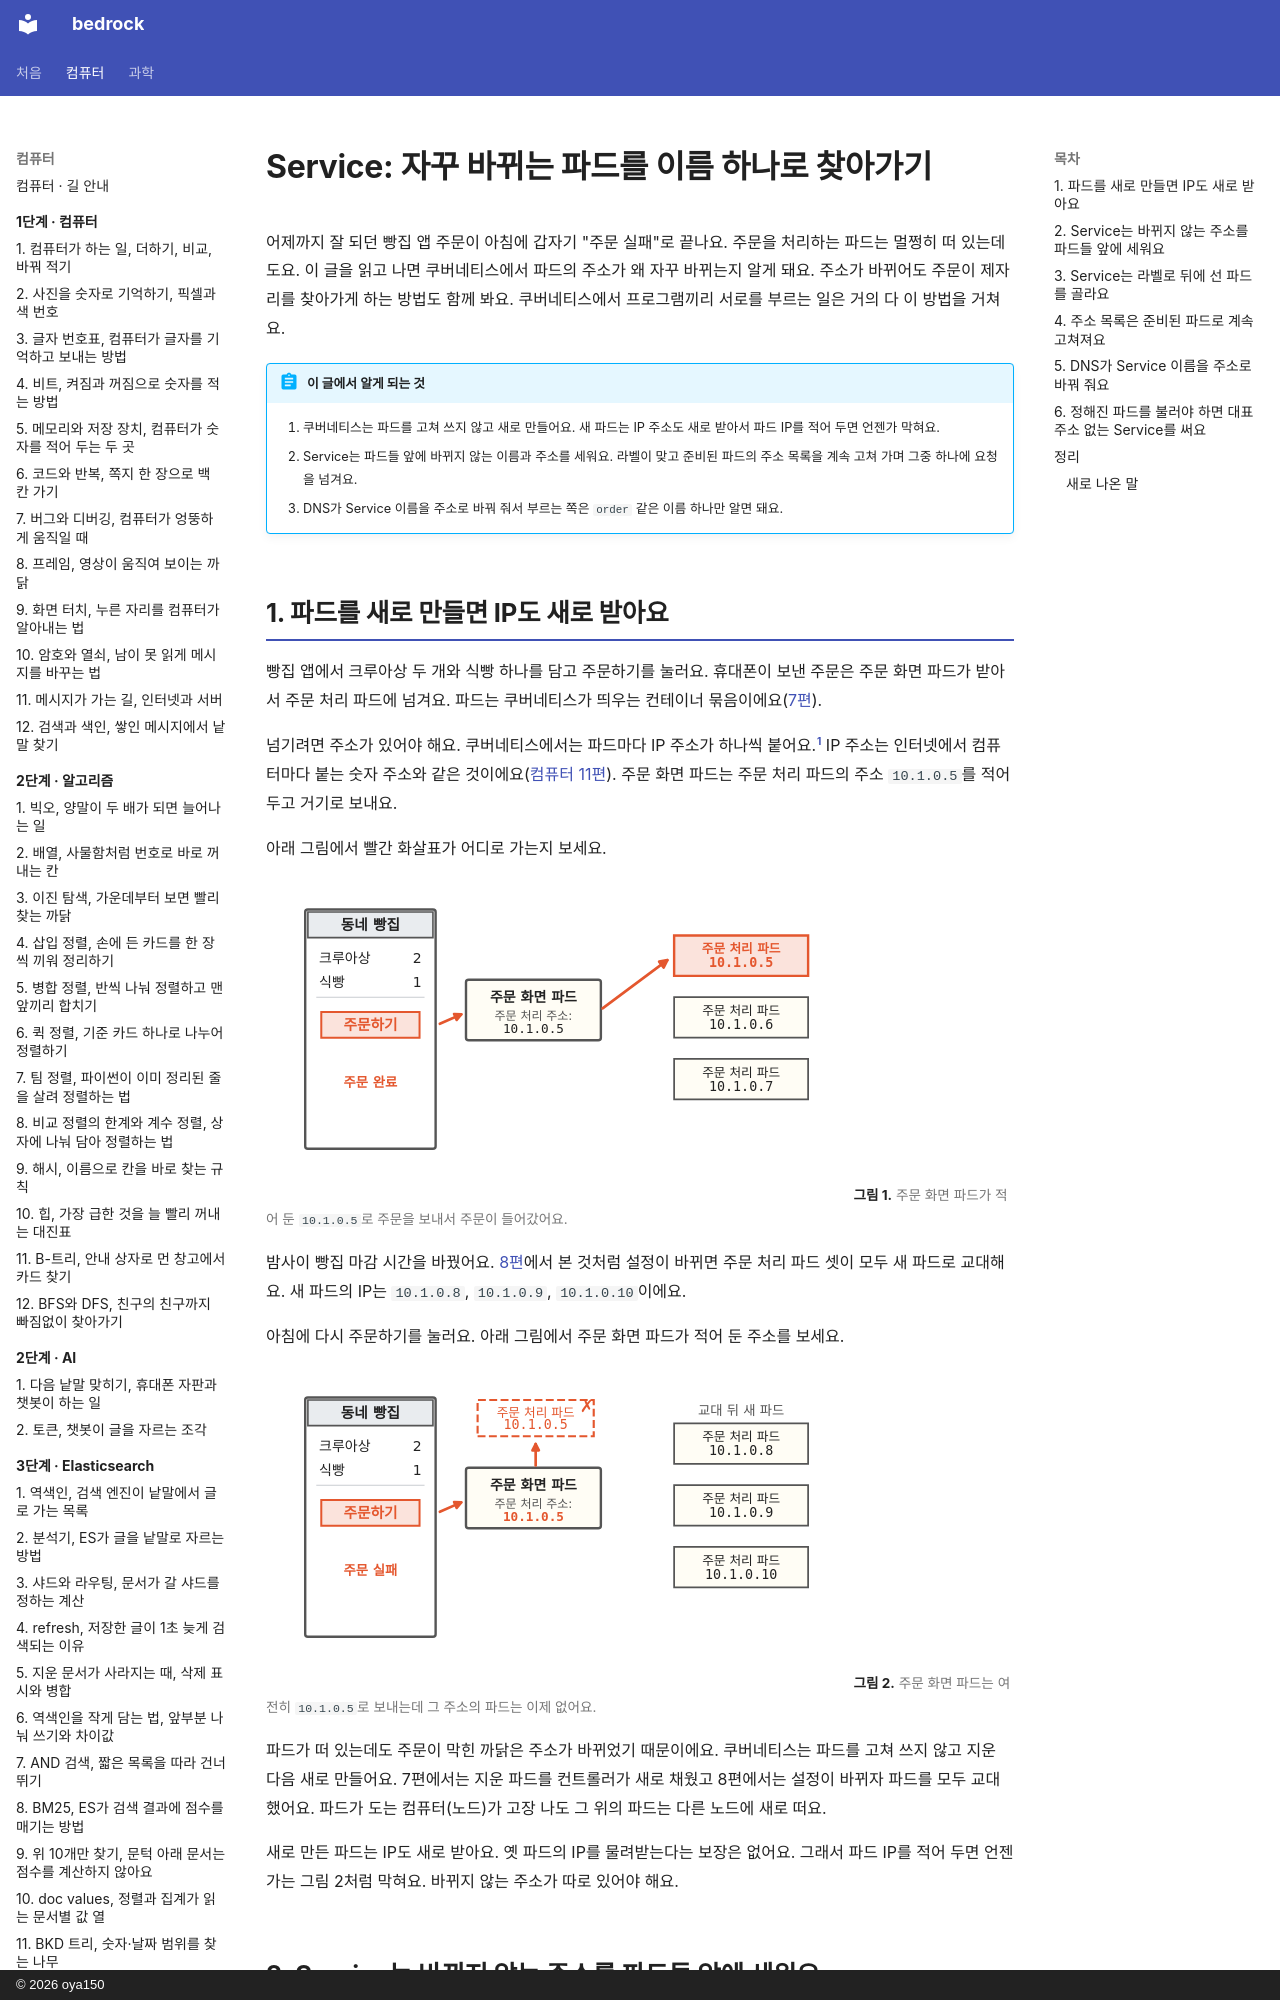

repository: oya150/bedrock · page: kubernetes/09-service/index.html · generator: mkdocs · copyright: © 2026 oya150

# Service: 자꾸 바뀌는 파드를 이름 하나로 찾아가기

어제까지 잘 되던 빵집 앱 주문이 아침에 갑자기 "주문 실패"로 끝나요. 주문을 처리하는 파드는 멀쩡히 떠 있는데도요. 이 글을 읽고 나면 쿠버네티스에서 파드의 주소가 왜 자꾸 바뀌는지 알게 돼요. 주소가 바뀌어도 주문이 제자리를 찾아가게 하는 방법도 함께 봐요. 쿠버네티스에서 프로그램끼리 서로를 부르는 일은 거의 다 이 방법을 거쳐요.

!!! abstract "이 글에서 알게 되는 것"
    1. 쿠버네티스는 파드를 고쳐 쓰지 않고 새로 만들어요. 새 파드는 IP 주소도 새로 받아서 파드 IP를 적어 두면 언젠가 막혀요.
    2. Service는 파드들 앞에 바뀌지 않는 이름과 주소를 세워요. 라벨이 맞고 준비된 파드의 주소 목록을 계속 고쳐 가며 그중 하나에 요청을 넘겨요.
    3. DNS가 Service 이름을 주소로 바꿔 줘서 부르는 쪽은 `order` 같은 이름 하나만 알면 돼요.

## 1. 파드를 새로 만들면 IP도 새로 받아요

빵집 앱에서 크루아상 두 개와 식빵 하나를 담고 주문하기를 눌러요. 휴대폰이 보낸 주문은 주문 화면 파드가 받아서 주문 처리 파드에 넘겨요. 파드는 쿠버네티스가 띄우는 컨테이너 묶음이에요([7편](07-reconcile-loop.md)).

넘기려면 주소가 있어야 해요. 쿠버네티스에서는 파드마다 IP 주소가 하나씩 붙어요.[^podip] IP 주소는 인터넷에서 컴퓨터마다 붙는 숫자 주소와 같은 것이에요([컴퓨터 11편](../computer/11-how-messages-travel.md)). 주문 화면 파드는 주문 처리 파드의 주소 `10.1.0.5`를 적어 두고 거기로 보내요.

아래 그림에서 빨간 화살표가 어디로 가는지 보세요.

![휴대폰 화면에 주문하기와 주문 완료. 휴대폰에서 주문 화면 파드로, 주문 화면 파드에서 주문 처리 파드 10.1.0.5로 빨간 화살표가 간다. 주문 화면 파드의 주문 처리 주소는 10.1.0.5. 오른쪽 주문 처리 파드 셋은 10.1.0.5(빨강), 10.1.0.6, 10.1.0.7.](img/09/k8s09-open-1.svg)
**그림 1.** 주문 화면 파드가 적어 둔 `10.1.0.5`로 주문을 보내서 주문이 들어갔어요.
{ .fig-cap }

밤사이 빵집 마감 시간을 바꿨어요. [8편](08-rolling-update.md)에서 본 것처럼 설정이 바뀌면 주문 처리 파드 셋이 모두 새 파드로 교대해요. 새 파드의 IP는 `10.1.0.8`, `10.1.0.9`, `10.1.0.10`이에요.

아침에 다시 주문하기를 눌러요. 아래 그림에서 주문 화면 파드가 적어 둔 주소를 보세요.

![휴대폰 화면에 주문 실패가 빨갛다. 주문 화면 파드의 주문 처리 주소 10.1.0.5가 빨갛고 위쪽 빨간 점선 칸 10.1.0.5에 ✗가 붙어 있다. 오른쪽에 교대 뒤 새 파드 10.1.0.8, 10.1.0.9, 10.1.0.10.](img/09/k8s09-open-2.svg)
**그림 2.** 주문 화면 파드는 여전히 `10.1.0.5`로 보내는데 그 주소의 파드는 이제 없어요.
{ .fig-cap }

파드가 떠 있는데도 주문이 막힌 까닭은 주소가 바뀌었기 때문이에요. 쿠버네티스는 파드를 고쳐 쓰지 않고 지운 다음 새로 만들어요. 7편에서는 지운 파드를 컨트롤러가 새로 채웠고 8편에서는 설정이 바뀌자 파드를 모두 교대했어요. 파드가 도는 컴퓨터(노드)가 고장 나도 그 위의 파드는 다른 노드에 새로 떠요.

새로 만든 파드는 IP도 새로 받아요. 옛 파드의 IP를 물려받는다는 보장은 없어요. 그래서 파드 IP를 적어 두면 언젠가는 그림 2처럼 막혀요. 바뀌지 않는 주소가 따로 있어야 해요.
